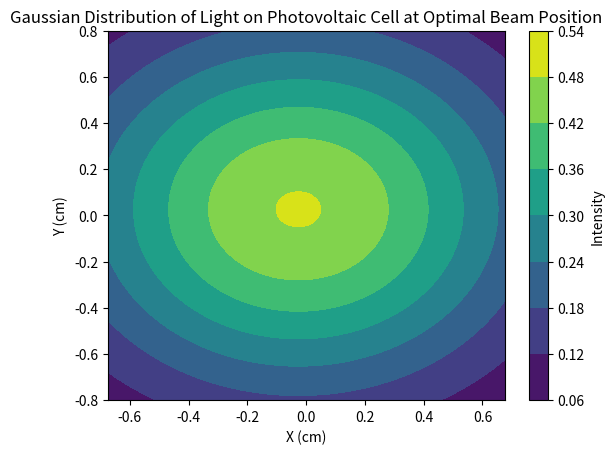

Here is the Python script that generated this plot:
import numpy as np
from scipy.integrate import dblquad
import matplotlib.pyplot as plt
from scipy.interpolate import interp1d

# photovoltaic cell parameters -- hange input depending which we will be using
cell_width_cm = 1.35
cell_height_cm = 1.6
beam_center_x_cm = 0
beam_center_y_cm = 0
wavelength_nm = 1065
average_power_w = 32
optical_power_density_w_cm2 = 2
output_nominal_voltage_v = 0.9

# glass cover properties (borosilicate glass similar to BK7?)
glass_refractive_index = 1.51446

# Gaussian light distribution function
def gaussian(x, y, beam_center_x_cm=0, beam_center_y_cm=0):
    beam_waist_cm = cell_width_cm / 2
    sigma = beam_waist_cm / np.sqrt(2 * np.log(2))
    return (1 / (2 * np.pi * sigma**2)) * np.exp(-((x - beam_center_x_cm)**2 + (y - beam_center_y_cm)**2) / (2 * sigma**2))

# adjusted Fresnel coefficient calculation for two reflections at normal incidence
def calculate_fresnel_losses(n1, n2, theta_i=0):
    cos_theta_i = np.cos(np.deg2rad(theta_i))
    sin_theta_t = n1 / n2 * np.sin(np.deg2rad(theta_i))  # Snell's law
    cos_theta_t = np.sqrt(1 - sin_theta_t**2)
    
    rs = ((n1 * cos_theta_i - n2 * cos_theta_t) / (n1 * cos_theta_i + n2 * cos_theta_t)) ** 2
    rp = ((n1 * cos_theta_t - n2 * cos_theta_i) / (n1 * cos_theta_t + n2 * cos_theta_i)) ** 2
    fresnel_coefficient = (rs + rp) / 2
    
    # applying the coefficient twice for two reflections
    total_loss = fresnel_coefficient ** 2
    return 1 - total_loss  # returning the remaining energy after losses

# light distribution integration with glass cover consideration, including two reflections
def integrate_light_distribution_with_glass(beam_center_x_cm=0, beam_center_y_cm=0):
    result, _ = dblquad(lambda y, x: gaussian(x, y, beam_center_x_cm, beam_center_y_cm) * 
                        calculate_fresnel_losses(1, glass_refractive_index), 
                        -cell_width_cm/2, cell_width_cm/2,
                        lambda x: -cell_height_cm/2, lambda x: cell_height_cm/2)
    return result

# this is a placeholder function for photocurrent calculation based on interpolated I-V curves-- WE WILL WORK ON THIS LATER :)
def calculate_photocurrent(light_intensity):
    voltage = np.array([0, 0.5, 0.9])  # example voltage values
    current = np.array([0, 10, 20])  # example current values for given voltages
    iv_curve = interp1d(voltage, current, kind='linear')
    photocurrent = iv_curve(output_nominal_voltage_v) * light_intensity
    return photocurrent

# function to simulate beam alignment -- WE WILL ALSO WORK ON THIS FUNCITON MORE LATER :)
def simulate_beam_alignment():
    alignment_range = np.linspace(-0.5, 0.5, 20)  # 20 positions along each axis
    max_photocurrent = 0
    optimal_position = (0, 0)
    
    for x_shift in alignment_range:
        for y_shift in alignment_range:
            light_intensity = integrate_light_distribution_with_glass(x_shift, y_shift)
            photocurrent = calculate_photocurrent(light_intensity)
            
            if photocurrent > max_photocurrent:
                max_photocurrent = photocurrent
                optimal_position = (x_shift, y_shift)

    return optimal_position, max_photocurrent

# main function-- to execute calculations and simulations
def main():
    # the initial light intensity and photocurrent calculations
    initial_light_intensity = integrate_light_distribution_with_glass()
    initial_photocurrent = calculate_photocurrent(initial_light_intensity)
    print("Initial Light Intensity on Cell with Glass Cover:", initial_light_intensity)
    print("Initial Photocurrent Generated in Cell:", initial_photocurrent, "A")
    
    # simulating beam alignment to find optimal position
    optimal_position, max_photocurrent = simulate_beam_alignment()
    print(f"Optimal Beam Position: {optimal_position}, Max Photocurrent: {max_photocurrent} A")
    
    # for displaying Gaussian light distribution
    x = np.linspace(-cell_width_cm/2, cell_width_cm/2, 100)
    y = np.linspace(-cell_height_cm/2, cell_height_cm/2, 100)
    X, Y = np.meshgrid(x, y)
    Z = gaussian(X, Y, optimal_position[0], optimal_position[1])
    plt.contourf(X, Y, Z, cmap='viridis')
    plt.colorbar(label='Intensity')
    plt.title('Gaussian Distribution of Light on Photovoltaic Cell at Optimal Beam Position')
    plt.xlabel('X (cm)')
    plt.ylabel('Y (cm)')
    plt.show()

if __name__ == "__main__":
    main()
